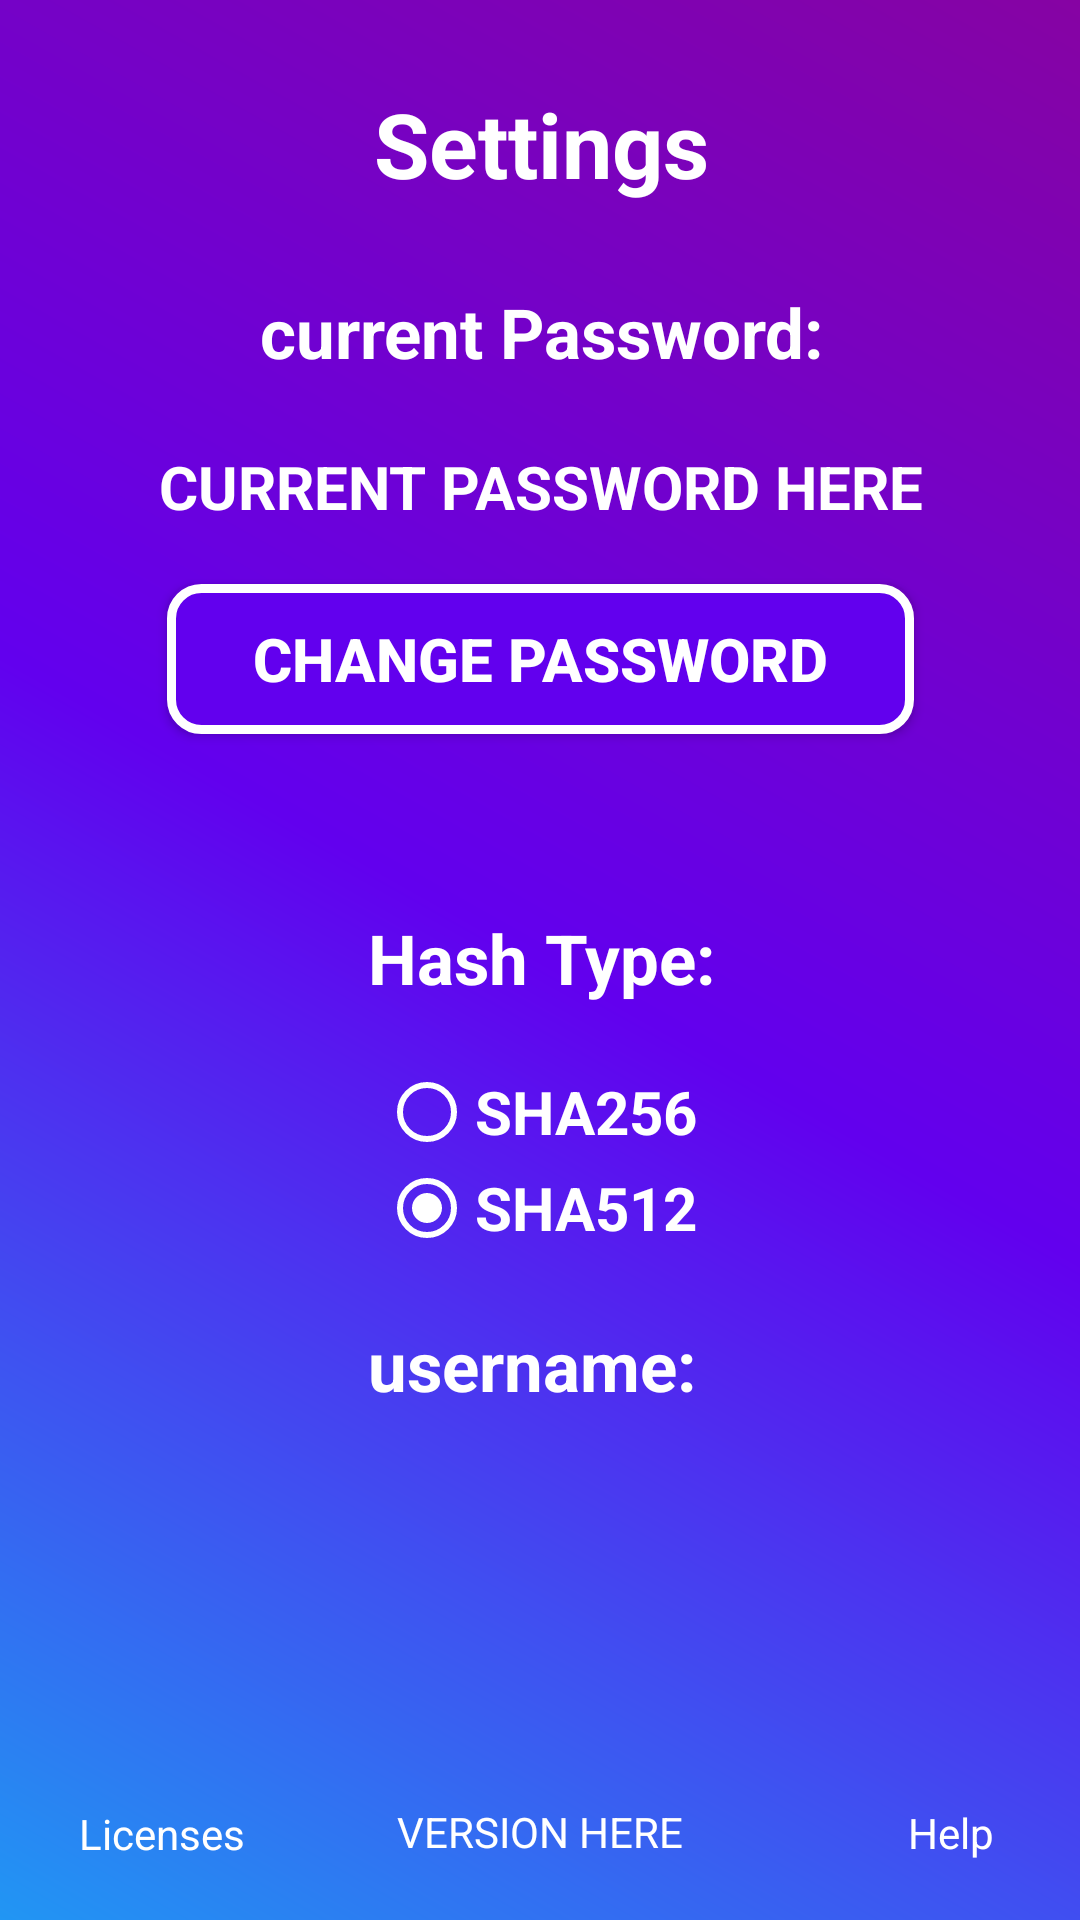

This screen was rendered from an Android layout file. Write that file and the resources it references.
<!-- AndroidManifest.xml: application theme Theme.AppCompat.Light.NoActionBar -->
<!-- res/layout/activity_setting.xml -->
<?xml version="1.0" encoding="utf-8"?>
<androidx.constraintlayout.widget.ConstraintLayout xmlns:android="http://schemas.android.com/apk/res/android"
    xmlns:app="http://schemas.android.com/apk/res-auto"
    xmlns:tools="http://schemas.android.com/tools"
    android:layout_width="match_parent"
    android:layout_height="match_parent"
    android:background="@drawable/background_gradient"
    tools:context=".SettingActivity">

    <RadioGroup
        android:id="@+id/radioGroup"
        android:layout_width="108dp"
        android:layout_height="95dp"
        android:gravity="center"
        app:layout_constraintBottom_toBottomOf="parent"
        app:layout_constraintEnd_toEndOf="parent"
        app:layout_constraintHorizontal_bias="0.498"
        app:layout_constraintStart_toStartOf="parent"
        app:layout_constraintTop_toBottomOf="@+id/show_current_hash_type_information"
        app:layout_constraintVertical_bias="0.0"
        tools:ignore="MissingConstraints">

        <RadioButton
            android:id="@+id/sha_256_button"
            android:layout_width="wrap_content"
            android:layout_height="wrap_content"
            android:buttonTint="@color/white"
            android:onClick="toSha256"
            android:text="SHA256"
            android:textColor="@color/white"
            android:textSize="20sp"
            android:textStyle="bold" />

        <RadioButton
            android:id="@+id/sha_512_button"
            android:layout_width="wrap_content"
            android:layout_height="wrap_content"
            android:buttonTint="@color/white"
            android:checked="true"
            android:onClick="toSha512"
            android:text="SHA512"
            android:textColor="@color/white"
            android:textSize="20sp"
            android:textStyle="bold" />
    </RadioGroup>

    <Button
        android:id="@+id/password_change_button"
        android:layout_width="249dp"
        android:layout_height="50dp"
        android:background="@drawable/button"
        android:onClick="refreshPassword"
        android:text="change Password"
        android:textColor="@color/white"
        android:textSize="20sp"
        android:textStyle="bold"
        app:layout_constraintBottom_toBottomOf="parent"
        app:layout_constraintEnd_toEndOf="parent"
        app:layout_constraintStart_toStartOf="parent"
        app:layout_constraintTop_toBottomOf="@+id/show_current_passwd"
        app:layout_constraintVertical_bias="0.03" />

    <TextView
        android:id="@+id/show_current_passwd"
        android:layout_width="395dp"
        android:layout_height="40dp"
        android:gravity="center"
        android:text="CURRENT PASSWORD HERE"
        android:textColor="@color/white"
        android:textSize="20sp"
        android:textStyle="bold"
        app:layout_constraintBottom_toBottomOf="parent"
        app:layout_constraintEnd_toEndOf="parent"
        app:layout_constraintStart_toStartOf="parent"
        app:layout_constraintTop_toBottomOf="@+id/show_current_passwd_information"
        app:layout_constraintVertical_bias="0.025" />

    <TextView
        android:id="@+id/show_current_passwd_information"
        android:layout_width="395dp"
        android:layout_height="40dp"
        android:gravity="center"
        android:text="current Password:"
        android:textColor="@color/white"
        android:textSize="23sp"
        android:textStyle="bold"
        app:layout_constraintBottom_toBottomOf="parent"
        app:layout_constraintEnd_toEndOf="parent"
        app:layout_constraintStart_toStartOf="parent"
        app:layout_constraintTop_toBottomOf="@+id/show_settings_title"
        app:layout_constraintVertical_bias="0.043" />

    <TextView
        android:id="@+id/show_current_hash_type_information"
        android:layout_width="395dp"
        android:layout_height="40dp"
        android:gravity="center"
        android:text="Hash Type:"
        android:textColor="@color/white"
        android:textSize="23sp"
        android:textStyle="bold"
        app:layout_constraintBottom_toBottomOf="parent"
        app:layout_constraintEnd_toEndOf="parent"
        app:layout_constraintStart_toStartOf="parent"
        app:layout_constraintTop_toBottomOf="@+id/password_change_button"
        app:layout_constraintVertical_bias="0.154" />

    <TextView
        android:id="@+id/show_settings_title"
        android:layout_width="395dp"
        android:layout_height="40dp"
        android:gravity="center"
        android:text="Settings"
        android:textColor="@color/white"
        android:textSize="30sp"
        android:textStyle="bold"
        app:layout_constraintBottom_toBottomOf="parent"
        app:layout_constraintEnd_toEndOf="parent"
        app:layout_constraintStart_toStartOf="parent"
        app:layout_constraintTop_toTopOf="parent"
        app:layout_constraintVertical_bias="0.046" />

    <TextView
        android:id="@+id/version_field"
        android:layout_width="177dp"
        android:layout_height="20dp"
        android:gravity="center"
        android:text="VERSION HERE"
        android:textColor="@color/white"
        app:layout_constraintBottom_toBottomOf="parent"
        app:layout_constraintEnd_toEndOf="@+id/radioGroup"
        app:layout_constraintHorizontal_bias="0.492"
        app:layout_constraintStart_toStartOf="@+id/radioGroup"
        app:layout_constraintTop_toBottomOf="@+id/radioGroup"
        app:layout_constraintVertical_bias="0.896" />

    <TextView
        android:id="@+id/licenses"
        android:layout_width="wrap_content"
        android:layout_height="wrap_content"
        android:text="Licenses"
        android:textColor="@color/white"
        app:layout_constraintBottom_toBottomOf="@+id/version_field"
        app:layout_constraintEnd_toStartOf="@+id/version_field"
        app:layout_constraintHorizontal_bias="0.721"
        app:layout_constraintStart_toStartOf="parent"
        app:layout_constraintTop_toTopOf="@+id/version_field"
        app:layout_constraintVertical_bias="1.0" />

    <TextView
        android:id="@+id/help"
        android:layout_width="wrap_content"
        android:layout_height="wrap_content"
        android:text="Help"
        android:textColor="@color/white"
        app:layout_constraintBottom_toBottomOf="parent"
        app:layout_constraintEnd_toEndOf="parent"
        app:layout_constraintHorizontal_bias="0.545"
        app:layout_constraintStart_toEndOf="@+id/version_field"
        app:layout_constraintTop_toTopOf="@+id/version_field"
        app:layout_constraintVertical_bias="0.037" />

    <TextView
        android:id="@+id/show_current_username_information"
        android:layout_width="match_parent"
        android:layout_height="157dp"
        android:gravity="center_horizontal"
        android:text="username: "
        android:textColor="@color/white"
        android:textSize="23sp"
        android:textStyle="bold"
        app:layout_constraintBottom_toBottomOf="parent"
        app:layout_constraintEnd_toEndOf="parent"
        app:layout_constraintStart_toStartOf="parent"
        app:layout_constraintTop_toBottomOf="@+id/radioGroup"
        app:layout_constraintVertical_bias="0.112" />


</androidx.constraintlayout.widget.ConstraintLayout>
<!-- resources referenced by this layout -->
<resources>
  <!-- drawable background_gradient (drawable) -->
  <?xml version="1.0" encoding="utf-8"?>
  <shape xmlns:android="http://schemas.android.com/apk/res/android">
      <gradient
          android:angle="45"
          android:endColor="#8603A3"
          android:centerColor="@color/design_default_color_primary"
          android:startColor="#2196F3"
          android:type="linear"/>
  </shape>
  <!-- drawable button (drawable-v24) -->
  <?xml version="1.0" encoding="utf-8"?>
  <selector xmlns:android="http://schemas.android.com/apk/res/android">
  
      <item android:state_enabled="true" android:state_pressed="false">
          <shape android:shape="rectangle">
              <solid android:color="@color/design_default_color_primary"/>
              <corners android:radius="10dp"/>
              <stroke android:color="#FFF" android:width="3dp"/>
          </shape>
      </item>
  
      <item android:state_enabled="true" android:state_pressed="true">
          <shape android:shape="rectangle">
              <solid android:color="@color/design_default_color_primary"/>
              <corners android:radius="10dp"/>
              <stroke android:color="#888" android:width="3dp"/>
          </shape>
      </item>
  
  </selector>
  <!-- not gathered from this repository: default colours our renderer supplied (Android Studio template values) -->
  <color name="white">#FFFFFFFF</color>
</resources>
